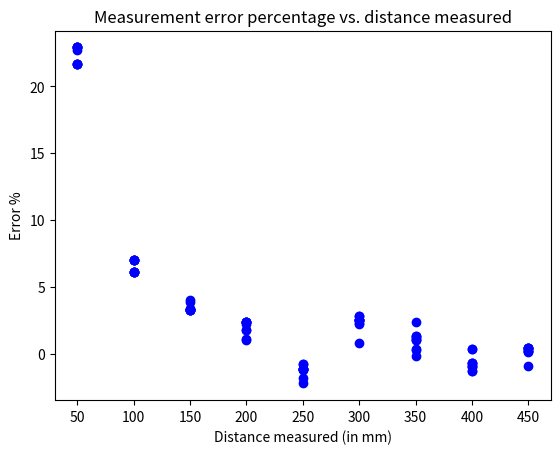

Python code for this plot:
import numpy as np
import matplotlib.pyplot as plt

data = np.array([
    [64.83, 64.83, 65.86, 65.86, 64.83, 65.86, 65.86, 65.68, 64.83, 65.86],
    [107.53, 108.56, 107.53, 108.56, 107.53, 108.56, 107.53, 108.56, 107.53, 108.56],
    [156.07, 156.24, 156.07, 157.27, 156.07, 156.24, 156.07, 156.24, 157.09, 156.07],
    [205.80, 205.80, 205.80, 204.60, 204.60, 205.80, 205.80, 205.63, 203.06, 203.23],
    [248.16, 248.16, 249.19, 248.16, 248.16, 249.19, 247.99, 245.59, 246.62, 248.16],
    [308.01, 307.84, 308.70, 308.70, 308.70, 309.73, 303.55, 308.70, 309.73, 308.70],
    [359.64, 354.66, 350.37, 355.69, 355.52, 352.09, 352.26, 354.66, 354.83, 355.69],
    [398.39, 397.37, 398.39, 398.39, 395.82, 395.82, 397.19, 397.37, 402.51, 402.51],
    [451.90, 452.93, 451.90, 452.93, 446.76, 452.93, 451.90, 452.93, 451.73, 452.93]
])
'''Distances (in mm) measured when sensor was facing a wall straight ahead. 
In successive rows, sensor was moved 50mm away from wall'''

data -= 1 # systematic error of 1 mm

pos = np.arange(50, 460, 50).reshape(9, 1)
'''Actual distance from wall straight ahead'''

error = data - pos
error_percent = error / data * 100.
print(error_percent)

plt.plot(pos, error_percent, 'bo')
plt.xlabel("Distance measured (in mm)")
plt.ylabel("Error %")
plt.title("Measurement error percentage vs. distance measured")
plt.show()
